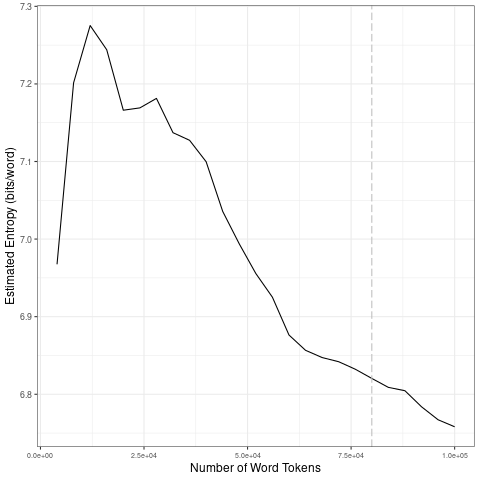

The file beside this chart, header and first rows:
file, entropy.Corpus.Size, entropy.Entropy, sd.Corpus.Size, sd.SD
data/covid-clean/2020_by_fr/2020-07-10_t…, 4000, 6.968, 20000, 0.121
data/covid-clean/2020_by_fr/2020-07-10_t…, 8000, 7.201, 40000, 0.0328
data/covid-clean/2020_by_fr/2020-07-10_t…, 12000, 7.275, 60000, 0.06137
data/covid-clean/2020_by_fr/2020-07-10_t…, 16000, 7.244, 80000, 0.01394
data/covid-clean/2020_by_fr/2020-07-10_t…, 20000, 7.166, 1e+05, 0.02234
data/covid-clean/2020_by_fr/2020-07-10_t…, 24000, 7.169, 20000, 0.121
data/covid-clean/2020_by_fr/2020-07-10_t…, 28000, 7.181, 40000, 0.0328
data/covid-clean/2020_by_fr/2020-07-10_t…, 32000, 7.137, 60000, 0.06137
data/covid-clean/2020_by_fr/2020-07-10_t…, 36000, 7.127, 80000, 0.01394
data/covid-clean/2020_by_fr/2020-07-10_t…, 40000, 7.1, 1e+05, 0.02234
data/covid-clean/2020_by_fr/2020-07-10_t…, 44000, 7.036, 20000, 0.121
data/covid-clean/2020_by_fr/2020-07-10_t…, 48000, 6.994, 40000, 0.0328
data/covid-clean/2020_by_fr/2020-07-10_t…, 52000, 6.956, 60000, 0.06137
data/covid-clean/2020_by_fr/2020-07-10_t…, 56000, 6.925, 80000, 0.01394
data/covid-clean/2020_by_fr/2020-07-10_t…, 60000, 6.876, 1e+05, 0.02234
data/covid-clean/2020_by_fr/2020-07-10_t…, 64000, 6.857, 20000, 0.121
data/covid-clean/2020_by_fr/2020-07-10_t…, 68000, 6.847, 40000, 0.0328
data/covid-clean/2020_by_fr/2020-07-10_t…, 72000, 6.842, 60000, 0.06137
data/covid-clean/2020_by_fr/2020-07-10_t…, 76000, 6.832, 80000, 0.01394
data/covid-clean/2020_by_fr/2020-07-10_t…, 80000, 6.82, 1e+05, 0.02234
data/covid-clean/2020_by_fr/2020-07-10_t…, 84000, 6.809, 20000, 0.121
data/covid-clean/2020_by_fr/2020-07-10_t…, 88000, 6.805, 40000, 0.0328
data/covid-clean/2020_by_fr/2020-07-10_t…, 92000, 6.784, 60000, 0.06137
data/covid-clean/2020_by_fr/2020-07-10_t…, 96000, 6.767, 80000, 0.01394
data/covid-clean/2020_by_fr/2020-07-10_t…, 1e+05, 6.758, 1e+05, 0.02234
